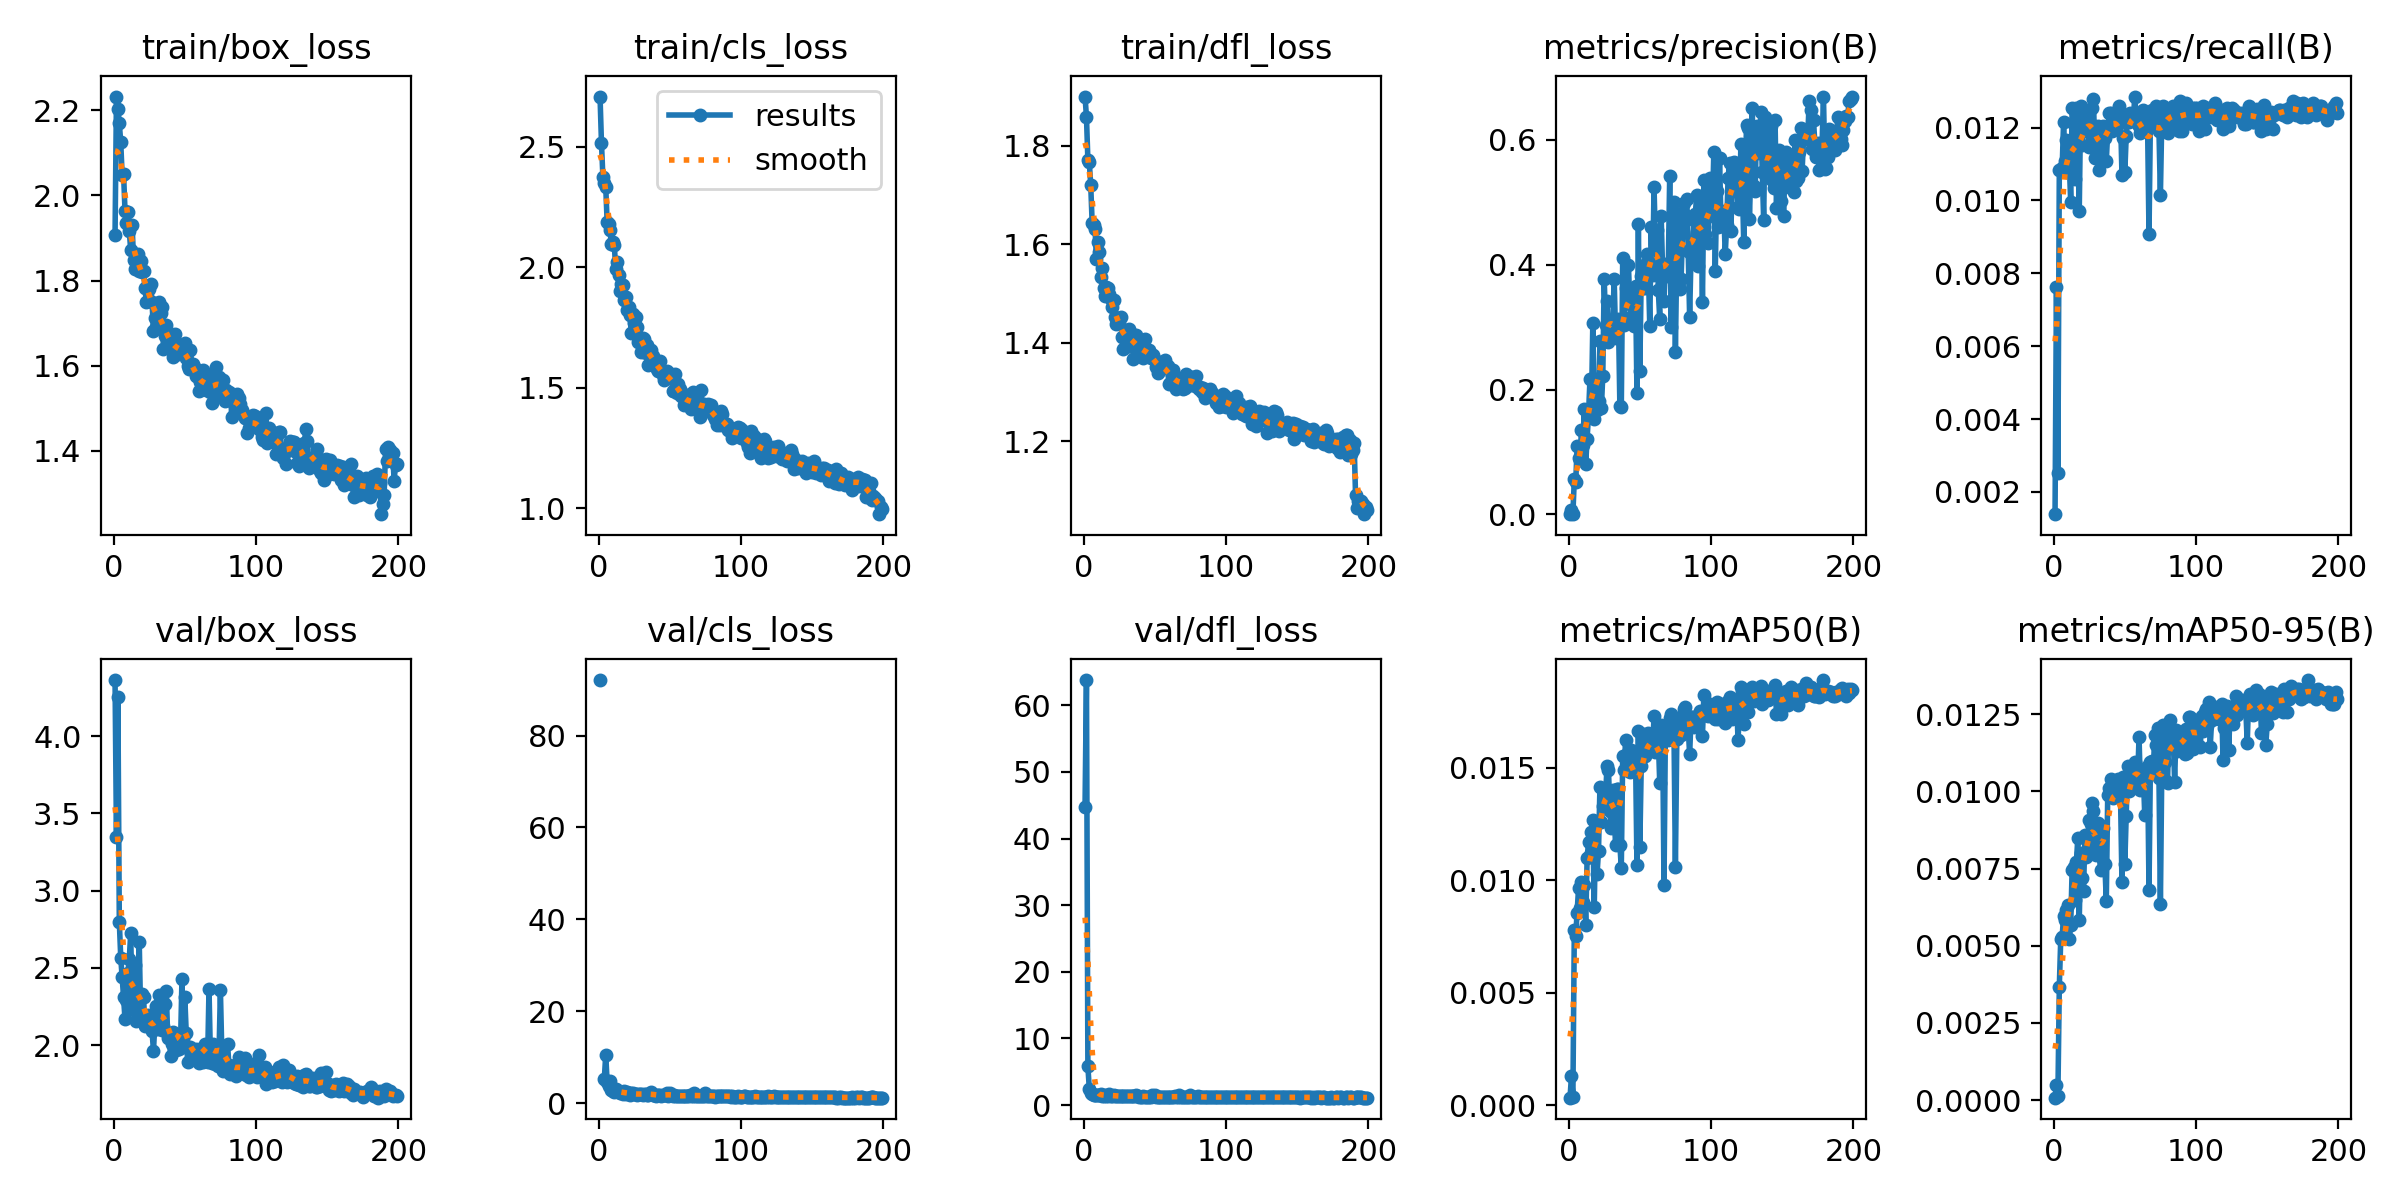

The file beside this chart, header and first rows:
epoch, time, train/box_loss, train/cls_loss, train/dfl_loss, metrics/precision(B), metrics/recall(B), metrics/mAP50(B), metrics/mAP50-95(B), val/box_loss, val/cls_loss, val/dfl_loss, lr/pg0, lr/pg1, lr/pg2
1, 9.463, 1.907, 2.708, 1.9, 0.00037, 0.00139, 0.00033, 8e-05, 4.363, 92.08, 44.78, 0.0706, 0.003267, 0.003267
2, 17.45, 2.232, 2.516, 1.858, 0.00656, 0.00762, 0.0013, 0.00049, 3.35, inf, 63.79, 0.04057, 0.00657, 0.00657
3, 24.84, 2.204, 2.374, 1.77, 0.00067, 0.00252, 0.00034, 0.00012, 4.251, inf, 5.801, 0.01051, 0.009844, 0.009844
4, 31.96, 2.17, 2.347, 1.767, 0.05648, 0.01083, 0.00777, 0.00368, 2.799, 5.272, 2.427, 0.009865, 0.009865, 0.009865
5, 39.28, 2.125, 2.333, 1.719, 0.05214, 0.01083, 0.00753, 0.00521, 2.568, 10.5, 1.848, 0.00982, 0.00982, 0.00982
6, 46.52, 2.047, 2.187, 1.643, 0.1094, 0.01089, 0.00856, 0.00528, 2.44, 4.543, 1.609, 0.009775, 0.009775, 0.009775
7, 53.68, 2.05, 2.18, 1.638, 0.09048, 0.01215, 0.00967, 0.00598, 2.309, 3.653, 1.547, 0.00973, 0.00973, 0.00973
8, 60.86, 1.964, 2.153, 1.632, 0.08768, 0.01108, 0.00876, 0.00584, 2.168, 4.757, 1.528, 0.009685, 0.009685, 0.009685
9, 68.14, 1.936, 2.094, 1.571, 0.1351, 0.01165, 0.0099, 0.00617, 2.291, 2.857, 1.484, 0.00964, 0.00964, 0.00964
10, 75.31, 1.961, 2.103, 1.605, 0.1104, 0.01088, 0.00902, 0.00633, 2.47, 2.65, 1.561, 0.009595, 0.009595, 0.009595
11, 82.61, 1.917, 2.093, 1.583, 0.1687, 0.01102, 0.00979, 0.00521, 2.559, 2.537, 1.589, 0.00955, 0.00955, 0.00955
12, 89.81, 1.872, 1.994, 1.533, 0.08115, 0.00995, 0.00803, 0.00566, 2.723, 3.163, 1.671, 0.009505, 0.009505, 0.009505
13, 97.11, 1.93, 2.023, 1.552, 0.1209, 0.01253, 0.01098, 0.00745, 2.233, 2.796, 1.411, 0.00946, 0.00946, 0.00946
14, 104.3, 1.849, 1.966, 1.51, 0.1616, 0.01209, 0.01169, 0.00755, 2.23, 2.496, 1.387, 0.009415, 0.009415, 0.009415
15, 111.5, 1.827, 1.901, 1.495, 0.2162, 0.01058, 0.01111, 0.0065, 2.519, 2.204, 1.542, 0.00937, 0.00937, 0.00937
16, 118.7, 1.85, 1.931, 1.514, 0.1686, 0.01253, 0.01214, 0.00771, 2.158, 2.36, 1.435, 0.009325, 0.009325, 0.009325
17, 125.8, 1.862, 1.925, 1.512, 0.3062, 0.01159, 0.01266, 0.00849, 2.182, 2.02, 1.415, 0.00928, 0.00928, 0.00928
18, 133, 1.823, 1.865, 1.498, 0.153, 0.0097, 0.00879, 0.00582, 2.667, 2.667, 1.61, 0.009235, 0.009235, 0.009235
19, 140.2, 1.847, 1.876, 1.488, 0.2166, 0.0126, 0.01255, 0.00802, 2.186, 2.069, 1.401, 0.00919, 0.00919, 0.00919
20, 146.8, 1.819, 1.823, 1.472, 0.1669, 0.01152, 0.01029, 0.00719, 2.328, 2.344, 1.435, 0.009145, 0.009145, 0.009145
21, 153.9, 1.822, 1.836, 1.486, 0.1818, 0.0119, 0.01131, 0.00677, 2.314, 2.31, 1.494, 0.0091, 0.0091, 0.0091
22, 161.1, 1.782, 1.801, 1.452, 0.2771, 0.01228, 0.01416, 0.0086, 2.123, 1.877, 1.331, 0.009055, 0.009055, 0.009055
23, 168.3, 1.75, 1.726, 1.438, 0.1708, 0.01222, 0.01257, 0.00788, 2.133, 2.129, 1.347, 0.00901, 0.00901, 0.00901
24, 175.5, 1.78, 1.807, 1.448, 0.222, 0.01234, 0.01329, 0.00836, 2.198, 2.132, 1.38, 0.008965, 0.008965, 0.008965
25, 182.6, 1.781, 1.77, 1.441, 0.3771, 0.01146, 0.01389, 0.00909, 2.186, 1.969, 1.361, 0.00892, 0.00892, 0.00892
26, 189.7, 1.793, 1.795, 1.453, 0.3041, 0.01209, 0.01381, 0.00894, 2.118, 1.92, 1.316, 0.008875, 0.008875, 0.008875
27, 196.8, 1.749, 1.753, 1.411, 0.3422, 0.01253, 0.0151, 0.00964, 2.09, 1.78, 1.304, 0.00883, 0.00883, 0.00883
28, 203.9, 1.683, 1.688, 1.387, 0.2757, 0.01278, 0.01488, 0.00936, 1.963, 2.103, 1.316, 0.008785, 0.008785, 0.008785
29, 211, 1.713, 1.695, 1.412, 0.309, 0.01115, 0.01309, 0.00805, 2.151, 1.962, 1.365, 0.00874, 0.00874, 0.00874
30, 217.9, 1.692, 1.65, 1.392, 0.2895, 0.01159, 0.01231, 0.00793, 2.257, 2.083, 1.389, 0.008695, 0.008695, 0.008695
31, 225, 1.728, 1.707, 1.425, 0.3055, 0.01203, 0.014, 0.00897, 2.107, 1.873, 1.307, 0.00865, 0.00865, 0.00865
32, 231.9, 1.75, 1.701, 1.428, 0.3777, 0.01083, 0.01286, 0.00793, 2.326, 2.086, 1.371, 0.008605, 0.008605, 0.008605
33, 239.1, 1.725, 1.643, 1.415, 0.2822, 0.01108, 0.01157, 0.00746, 2.268, 2.019, 1.383, 0.00856, 0.00856, 0.00856
34, 246.3, 1.739, 1.678, 1.417, 0.3003, 0.01197, 0.01406, 0.00888, 2.096, 1.842, 1.294, 0.008515, 0.008515, 0.008515
35, 253.4, 1.64, 1.592, 1.367, 0.3135, 0.01203, 0.01407, 0.00881, 2.122, 1.84, 1.338, 0.00847, 0.00847, 0.00847
36, 262.2, 1.671, 1.63, 1.398, 0.1736, 0.01171, 0.01158, 0.00765, 2.268, 2.206, 1.429, 0.008425, 0.008425, 0.008425
37, 272.2, 1.696, 1.658, 1.416, 0.172, 0.01108, 0.01056, 0.00645, 2.35, 2.43, 1.475, 0.00838, 0.00838, 0.00838
38, 281.1, 1.663, 1.63, 1.385, 0.4112, 0.0119, 0.01552, 0.00988, 2.044, 1.738, 1.297, 0.008335, 0.008335, 0.008335
39, 290, 1.676, 1.607, 1.39, 0.3037, 0.01241, 0.01489, 0.01011, 2.057, 1.773, 1.28, 0.00829, 0.00829, 0.00829
40, 299, 1.639, 1.598, 1.391, 0.3632, 0.01241, 0.01622, 0.0104, 1.931, 1.623, 1.239, 0.008245, 0.008245, 0.008245
41, 308.2, 1.658, 1.576, 1.376, 0.358, 0.0119, 0.01563, 0.0101, 2.011, 1.7, 1.279, 0.0082, 0.0082, 0.0082
42, 317.3, 1.62, 1.569, 1.368, 0.3998, 0.01209, 0.01546, 0.0098, 2.087, 1.785, 1.331, 0.008155, 0.008155, 0.008155
43, 326.3, 1.675, 1.611, 1.408, 0.3373, 0.01215, 0.01483, 0.00993, 2.045, 1.736, 1.282, 0.00811, 0.00811, 0.00811
44, 335.1, 1.642, 1.567, 1.382, 0.3156, 0.01234, 0.0158, 0.01015, 1.967, 1.652, 1.25, 0.008065, 0.008065, 0.008065
45, 345.2, 1.628, 1.552, 1.374, 0.3467, 0.01209, 0.0156, 0.01039, 1.995, 1.7, 1.278, 0.00802, 0.00802, 0.00802
46, 354.2, 1.635, 1.534, 1.386, 0.3023, 0.0126, 0.01495, 0.00997, 1.976, 1.71, 1.273, 0.007975, 0.007975, 0.007975
47, 363.3, 1.629, 1.544, 1.369, 0.3652, 0.01228, 0.01556, 0.00982, 2.013, 1.701, 1.274, 0.00793, 0.00793, 0.00793
48, 372.5, 1.65, 1.571, 1.375, 0.1945, 0.01071, 0.01068, 0.00706, 2.429, 2.298, 1.549, 0.007885, 0.007885, 0.007885
49, 381.3, 1.648, 1.546, 1.374, 0.4647, 0.01171, 0.01662, 0.01047, 2.042, 1.651, 1.295, 0.00784, 0.00784, 0.00784
50, 390.2, 1.653, 1.553, 1.365, 0.2301, 0.01077, 0.01146, 0.00766, 2.311, 2.199, 1.46, 0.007795, 0.007795, 0.007795
51, 399.2, 1.618, 1.558, 1.351, 0.3827, 0.01178, 0.01507, 0.00921, 2.079, 1.784, 1.282, 0.00775, 0.00775, 0.00775
52, 408.3, 1.6, 1.488, 1.338, 0.3623, 0.01228, 0.01652, 0.01083, 1.89, 1.61, 1.249, 0.007705, 0.007705, 0.007705
53, 417.2, 1.593, 1.485, 1.343, 0.3998, 0.01215, 0.01622, 0.01003, 1.977, 1.71, 1.269, 0.00766, 0.00766, 0.00766
54, 426.2, 1.638, 1.556, 1.361, 0.3635, 0.01241, 0.01553, 0.01026, 1.989, 1.651, 1.246, 0.007615, 0.007615, 0.007615
55, 435, 1.593, 1.479, 1.349, 0.4169, 0.01228, 0.01583, 0.01066, 1.963, 1.562, 1.248, 0.00757, 0.00757, 0.00757
56, 444, 1.604, 1.513, 1.352, 0.3921, 0.01222, 0.01656, 0.01077, 1.959, 1.586, 1.24, 0.007525, 0.007525, 0.007525
57, 453, 1.595, 1.495, 1.364, 0.3017, 0.01285, 0.01602, 0.01095, 1.93, 1.635, 1.259, 0.00748, 0.00748, 0.00748
58, 462.1, 1.576, 1.464, 1.35, 0.4604, 0.01228, 0.01596, 0.01027, 1.977, 1.583, 1.264, 0.007435, 0.007435, 0.007435
59, 471, 1.574, 1.474, 1.352, 0.3837, 0.01209, 0.01588, 0.01037, 1.929, 1.644, 1.23, 0.00739, 0.00739, 0.00739
60, 479.9, 1.54, 1.43, 1.315, 0.5239, 0.01203, 0.01729, 0.01176, 1.883, 1.495, 1.224, 0.007345, 0.007345, 0.007345
... 139 more rows
